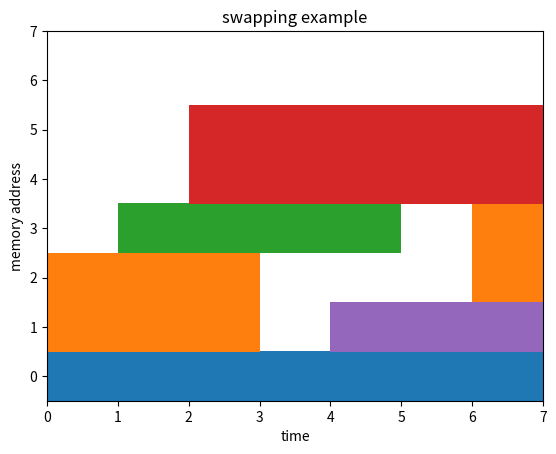

Write the Python code that produced this figure.
import matplotlib.pyplot as plt

kwargs = {
    "linewidth": 36,
    "solid_capstyle": "butt",
}

# OS
plt.plot([0, 7], [0, 0], **kwargs)

# A
plt.plot([0, 3], [1, 1], **kwargs)
plt.plot([0, 3], [2, 2], color=plt.gca().lines[-1].get_color(), **kwargs)
plt.plot([6, 7], [2, 2], color=plt.gca().lines[-1].get_color(), **kwargs)
plt.plot([6, 7], [3, 3], color=plt.gca().lines[-1].get_color(), **kwargs)

# B
plt.plot([1, 5], [3, 3], **kwargs)

# C
plt.plot([2, 7], [4, 4], **kwargs)
plt.plot([2, 7], [5, 5], color=plt.gca().lines[-1].get_color(), **kwargs)

# D
plt.plot([4, 7], [1, 1], **kwargs)

plt.title("swapping example")
plt.xlabel("time")
plt.ylabel("memory address")
plt.xlim(0, 7)
plt.ylim(-0.5, 7)
plt.savefig("IBN_04_3.png")
